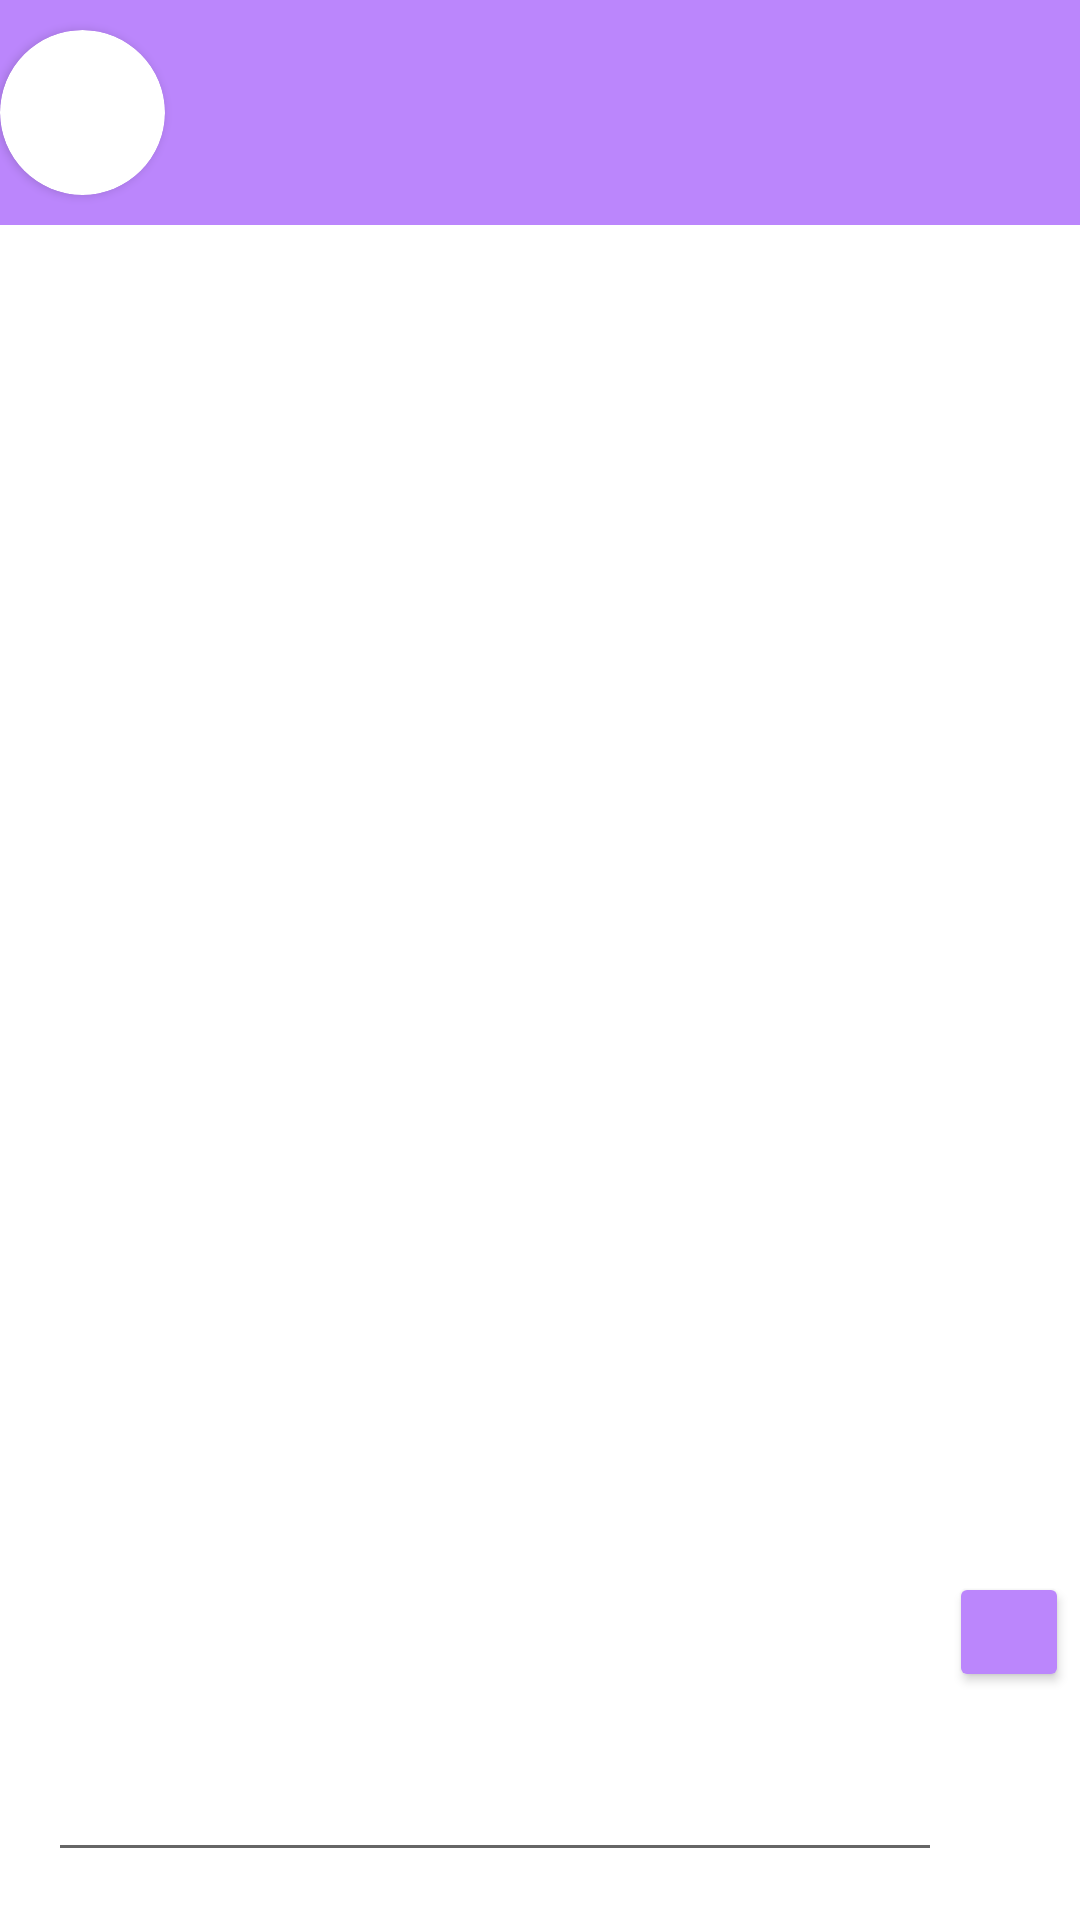

Layout XML and referenced resources for this Android screen:
<!-- AndroidManifest.xml: application theme Theme.AudioChat -->
<!-- res/layout/activity_message.xml -->
<?xml version="1.0" encoding="utf-8"?>
<androidx.constraintlayout.widget.ConstraintLayout xmlns:android="http://schemas.android.com/apk/res/android"
    xmlns:app="http://schemas.android.com/apk/res-auto"
    xmlns:tools="http://schemas.android.com/tools"
    android:layout_width="match_parent"
    android:layout_height="match_parent"
    tools:context=".MessageActivity">


    <LinearLayout
        android:orientation="horizontal"
        android:background="@color/purple_200"
        android:id="@+id/linearLayout"
        android:layout_width="match_parent"
        android:layout_height="75dp"
        app:layout_constraintEnd_toEndOf="parent"
        app:layout_constraintTop_toTopOf="parent"
        app:layout_constraintStart_toStartOf="parent"
        >
        <androidx.cardview.widget.CardView
            android:layout_width="55dp"
            android:layout_height="55dp"
            app:cardCornerRadius="44dp"
            android:layout_gravity="center">

            <ImageView
                android:id="@+id/toolbar_img"
                android:scaleType="center"
                android:layout_width="match_parent"
                android:layout_height="match_parent"
                android:src="@drawable/profile_icon"
                tools:ignore="ContentDescription" />
        </androidx.cardview.widget.CardView>

            <TextView
                android:id="@+id/chattingPerson"
                android:layout_width="wrap_content"
                android:layout_height="wrap_content"
                android:layout_marginStart="15dp"
                android:layout_gravity="center" />
    </LinearLayout>

    <androidx.recyclerview.widget.RecyclerView
        app:layout_constraintTop_toBottomOf="@+id/linearLayout"
        app:layout_constraintBottom_toTopOf="@+id/textChat"
        android:id="@+id/recyclerChat"
        android:layout_width="match_parent"
        android:layout_height="0dp"
        android:visibility="gone"
        />

    <EditText
        android:id="@+id/textChat"
        android:layout_width="298dp"
        android:layout_height="101dp"
        android:layout_marginStart="16dp"
        android:layout_marginBottom="16dp"
        app:layout_constraintBottom_toBottomOf="parent"
        app:layout_constraintStart_toStartOf="parent"
        tools:ignore="SpeakableTextPresentCheck" />

    <ImageView
        android:id="@+id/imageView"
        android:layout_width="40dp"
        android:layout_height="40dp"
        android:layout_marginBottom="20dp"
        android:background="@drawable/send_icon"
        app:layout_constraintBottom_toBottomOf="parent"
        app:layout_constraintEnd_toEndOf="parent"
        app:layout_constraintHorizontal_bias="0.391"
        app:layout_constraintStart_toEndOf="@+id/textChat"
        app:layout_editor_absoluteX="355dp"
        app:layout_editor_absoluteY="562dp" />

    <Button
        android:id="@+id/buttonRecord"
        android:layout_width="40dp"
        android:layout_height="40dp"
        android:layout_marginBottom="16dp"
        android:backgroundTint="@color/purple_200"
        app:layout_constraintBottom_toTopOf="@+id/imageView"
        app:layout_constraintEnd_toEndOf="parent"
        app:layout_constraintHorizontal_bias="0.385"
        app:layout_constraintStart_toEndOf="@+id/textChat"
        tools:ignore="TouchTargetSizeCheck,SpeakableTextPresentCheck" />


</androidx.constraintlayout.widget.ConstraintLayout>
<!-- resources referenced by this layout -->
<resources>
  <style name="Theme.AudioChat" parent="Theme.MaterialComponents.DayNight.DarkActionBar">
          
          <item name="colorPrimary">@color/purple_500</item>
          <item name="colorPrimaryVariant">@color/purple_700</item>
          <item name="colorOnPrimary">@color/white</item>
          
          <item name="colorSecondary">@color/teal_200</item>
          <item name="colorSecondaryVariant">@color/teal_700</item>
          <item name="colorOnSecondary">@color/black</item>
          
          <item name="android:statusBarColor" tools:targetApi="l">?attr/colorPrimaryVariant</item>
          
      </style>
  <!-- not gathered from this repository: default colours our renderer supplied (Android Studio template values) -->
  <color name="purple_200">#FFBB86FC</color>
  <color name="purple_500">#FF6200EE</color>
  <color name="purple_700">#FF3700B3</color>
  <color name="teal_200">#FF03DAC5</color>
  <color name="teal_700">#FF018786</color>
  <color name="black">#FF000000</color>
  <color name="white">#FFFFFFFF</color>
</resources>
